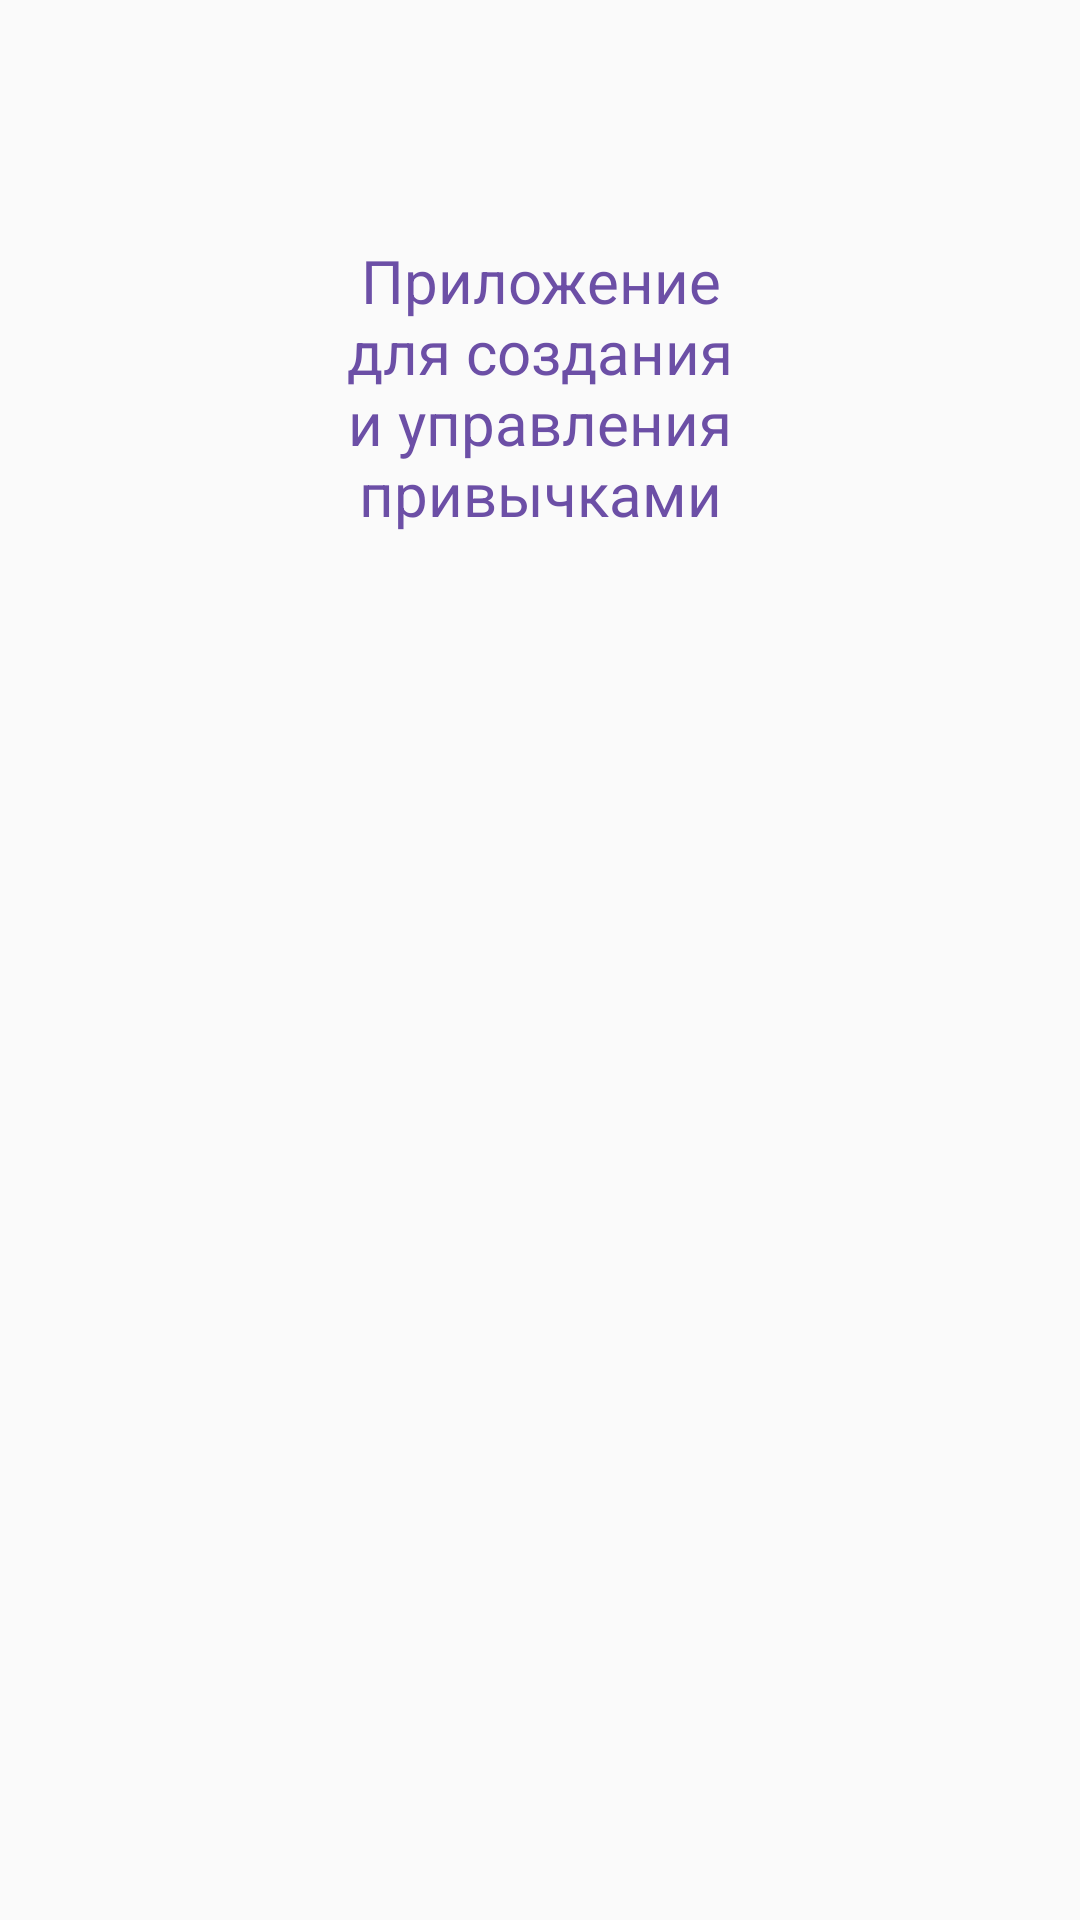

This screen was rendered from an Android layout file. Write that file and the resources it references.
<!-- AndroidManifest.xml: application theme Theme.HabitNote -->
<!-- res/layout/fragment_description_app.xml -->
<?xml version="1.0" encoding="utf-8"?>
<androidx.constraintlayout.widget.ConstraintLayout
    xmlns:android="http://schemas.android.com/apk/res/android"
    xmlns:tools="http://schemas.android.com/tools"
    android:layout_width="match_parent"
    android:layout_height="match_parent"
    xmlns:app="http://schemas.android.com/apk/res-auto"
    tools:context=".fragments.DescriptionAppFragment">

    <TextView
        android:layout_width="0dp"
        android:layout_height="wrap_content"
        android:padding="10dp"
        android:layout_marginTop="70dp"
        android:layout_marginStart="70dp"
        android:layout_marginEnd="70dp"
        app:layout_constraintTop_toTopOf="parent"
        app:layout_constraintStart_toStartOf="parent"
        app:layout_constraintEnd_toEndOf="parent"
        android:text="Приложение для создания и управления привычками"
        android:textAlignment="center"
        android:textColor="@color/royalPurple"
        android:textSize="20dp"/>

</androidx.constraintlayout.widget.ConstraintLayout>
<!-- resources referenced by this layout -->
<resources>
  <color name="royalPurple">#6c4fa6</color>
  <style name="Theme.HabitNote" parent="Theme.AppCompat.Light.NoActionBar">
          
          <item name="colorPrimary">@color/purple_500</item>
          <item name="colorPrimaryVariant">@color/purple_700</item>
          <item name="colorOnPrimary">@color/white</item>
          
          <item name="colorSecondary">@color/teal_200</item>
          <item name="colorSecondaryVariant">@color/teal_700</item>
          <item name="colorOnSecondary">@color/black</item>
          
          <item name="android:statusBarColor" tools:targetApi="l">@color/colorLightGray</item>
          
      </style>
  <color name="purple_500">#FF6200EE</color>
  <color name="purple_700">#FF3700B3</color>
  <color name="white">#FFFFFFFF</color>
  <color name="teal_200">#FF03DAC5</color>
  <color name="teal_700">#FF018786</color>
  <color name="black">#FF000000</color>
</resources>
